Photos from the image-classification dataset "Split_Data" in the GitHub repository Sovelyu/Diplom. Its 2 classes are: non cancer, cancer.

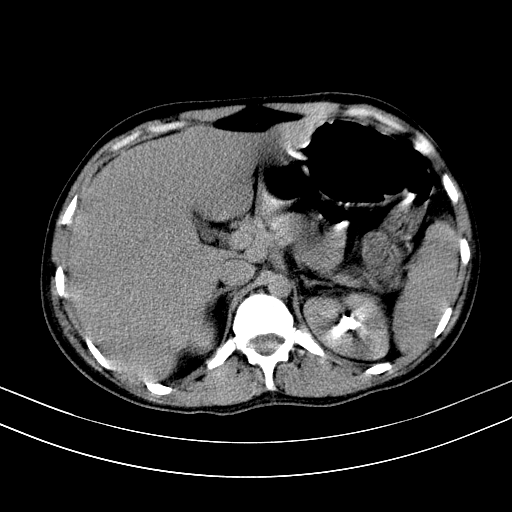
Label: non cancer

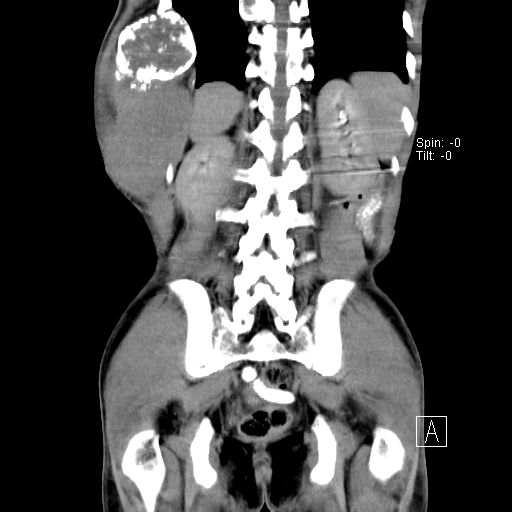
Label: cancer

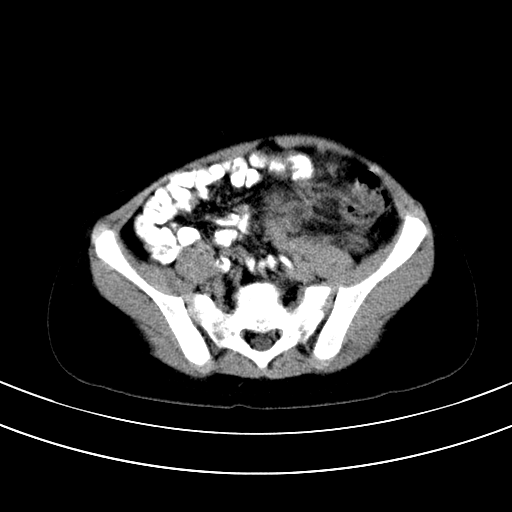
Label: cancer

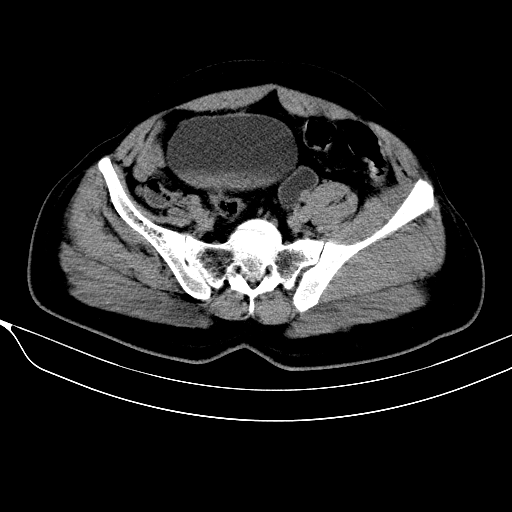
Label: non cancer

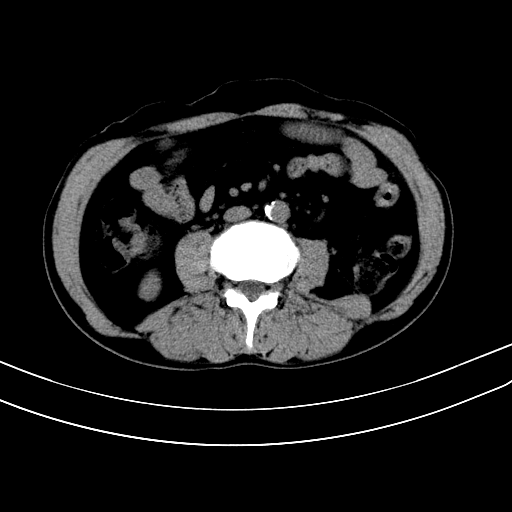
Label: cancer

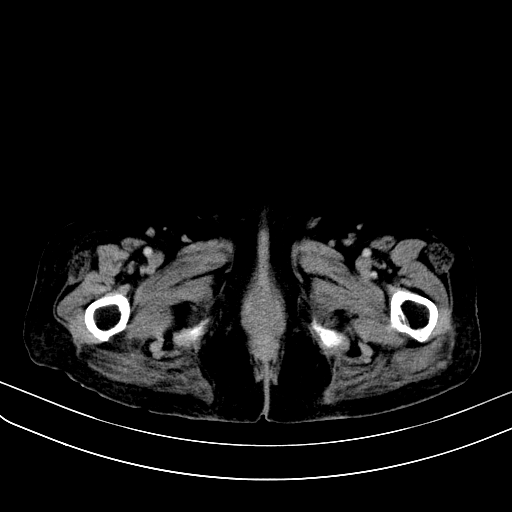
Label: cancer
